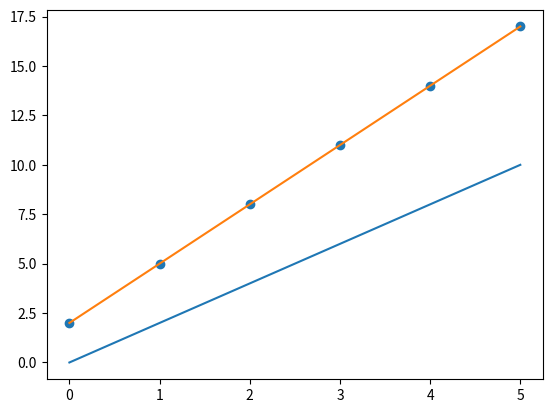

Write the Python code that produced this figure.
import matplotlib.pyplot as plt

x = [0, 1, 2, 3, 4, 5]
y = [0, 2, 4, 6, 8, 10]

plt.plot(x,y) #Oppretter et plot
#plt.show()  #Viser plottet


# x1 = [0, 1, 3, 4, 5]
# y1 = [2, 5, 11, 14, 17]

# plt.plot(x1, y1)
# plt.show()


x1 = [0, 1, 2, 3, 4, 5]
y1 = []
for tall in x1:
    y1.append(3*tall + 2)
plt.plot(x1,y1) # plot gjør at det blir en linjeplt.scatter(x1,y1) # scatter gjør at det blir punkterplt.show()
plt.scatter(x1,y1) # scatter gjør at det blir punkterplt.show()
plt.show()